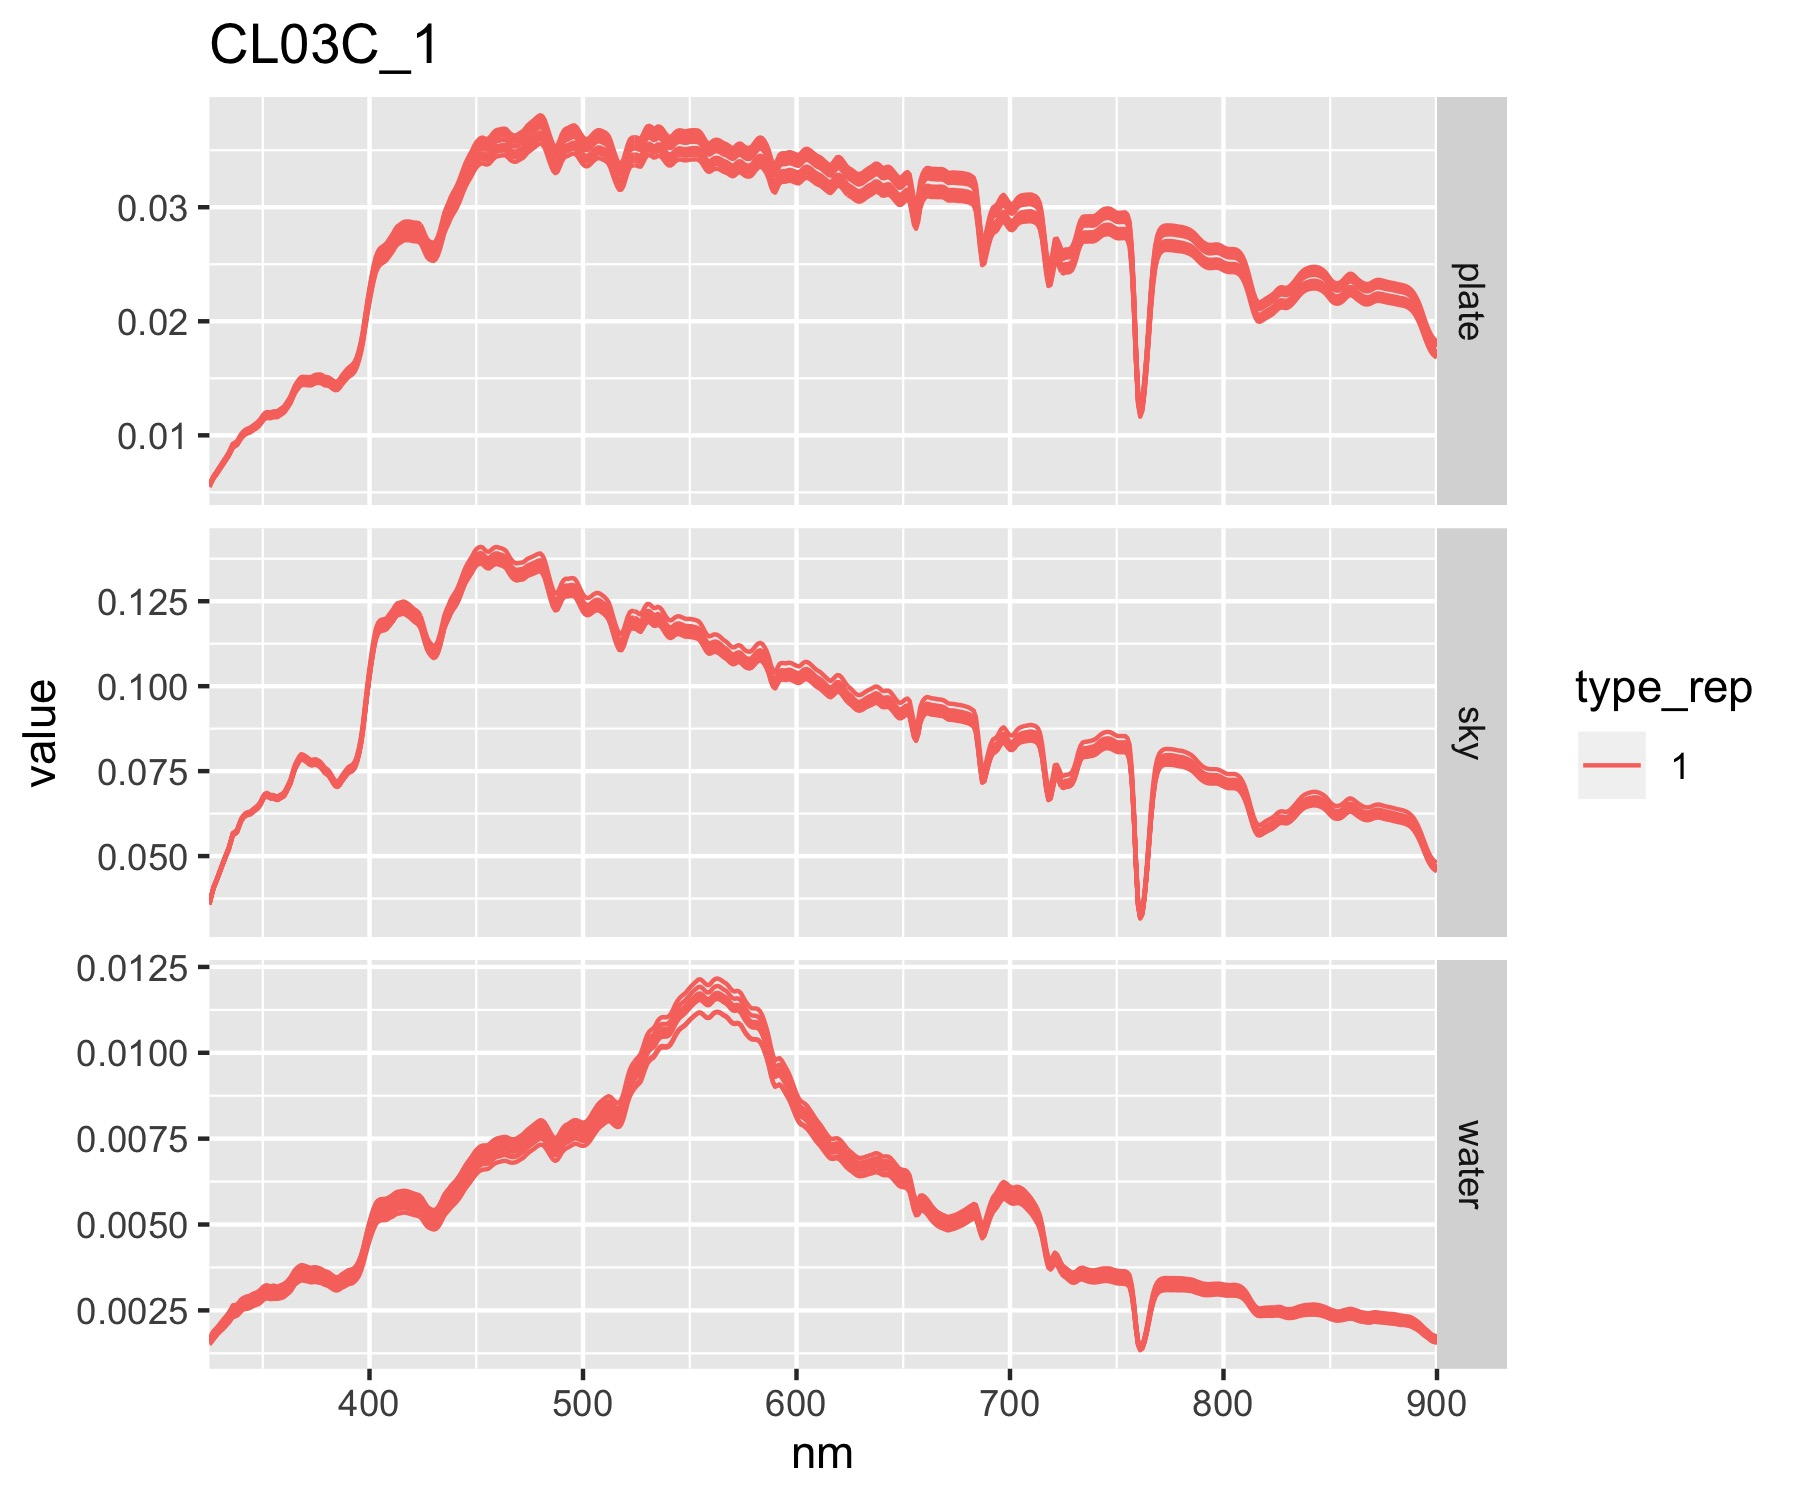

The file beside this chart, header and first rows:
pixel	spec_rep	type	type_rep	notes	spec_file	spectra_id	unique_id
CL03C	1	plate	1	na	Spec00311.asd.txt	CL03C_1	CL03C_1_PL1
CL03C	1	plate	1	na	Spec00312.asd.txt	CL03C_1	CL03C_1_PL1
CL03C	1	plate	1	na	Spec00313.asd.txt	CL03C_1	CL03C_1_PL1
CL03C	1	plate	1	na	Spec00314.asd.txt	CL03C_1	CL03C_1_PL1
CL03C	1	plate	1	na	Spec00315.asd.txt	CL03C_1	CL03C_1_PL1
CL03C	1	plate	1	na	Spec00316.asd.txt	CL03C_1	CL03C_1_PL1
CL03C	1	plate	1	na	Spec00317.asd.txt	CL03C_1	CL03C_1_PL1
CL03C	1	plate	1	na	Spec00318.asd.txt	CL03C_1	CL03C_1_PL1
CL03C	1	plate	1	na	Spec00319.asd.txt	CL03C_1	CL03C_1_PL1
CL03C	1	plate	1	na	Spec00320.asd.txt	CL03C_1	CL03C_1_PL1
CL03C	1	water	1	na	Spec00321.asd.txt	CL03C_1	CL03C_1_WA1
CL03C	1	water	1	na	Spec00322.asd.txt	CL03C_1	CL03C_1_WA1
CL03C	1	water	1	na	Spec00323.asd.txt	CL03C_1	CL03C_1_WA1
CL03C	1	water	1	na	Spec00324.asd.txt	CL03C_1	CL03C_1_WA1
CL03C	1	water	1	na	Spec00325.asd.txt	CL03C_1	CL03C_1_WA1
CL03C	1	water	1	na	Spec00326.asd.txt	CL03C_1	CL03C_1_WA1
CL03C	1	water	1	na	Spec00327.asd.txt	CL03C_1	CL03C_1_WA1
CL03C	1	water	1	na	Spec00328.asd.txt	CL03C_1	CL03C_1_WA1
CL03C	1	water	1	na	Spec00329.asd.txt	CL03C_1	CL03C_1_WA1
CL03C	1	water	1	na	Spec00330.asd.txt	CL03C_1	CL03C_1_WA1
CL03C	1	sky	1	na	Spec00331.asd.txt	CL03C_1	CL03C_1_SK1
CL03C	1	sky	1	na	Spec00332.asd.txt	CL03C_1	CL03C_1_SK1
CL03C	1	sky	1	na	Spec00333.asd.txt	CL03C_1	CL03C_1_SK1
CL03C	1	sky	1	na	Spec00334.asd.txt	CL03C_1	CL03C_1_SK1
CL03C	1	sky	1	na	Spec00335.asd.txt	CL03C_1	CL03C_1_SK1
CL03C	1	sky	1	na	Spec00336.asd.txt	CL03C_1	CL03C_1_SK1
CL03C	1	sky	1	na	Spec00337.asd.txt	CL03C_1	CL03C_1_SK1
CL03C	1	sky	1	na	Spec00338.asd.txt	CL03C_1	CL03C_1_SK1
CL03C	1	sky	1	na	Spec00339.asd.txt	CL03C_1	CL03C_1_SK1
CL03C	1	sky	1	na	Spec00340.asd.txt	CL03C_1	CL03C_1_SK1
